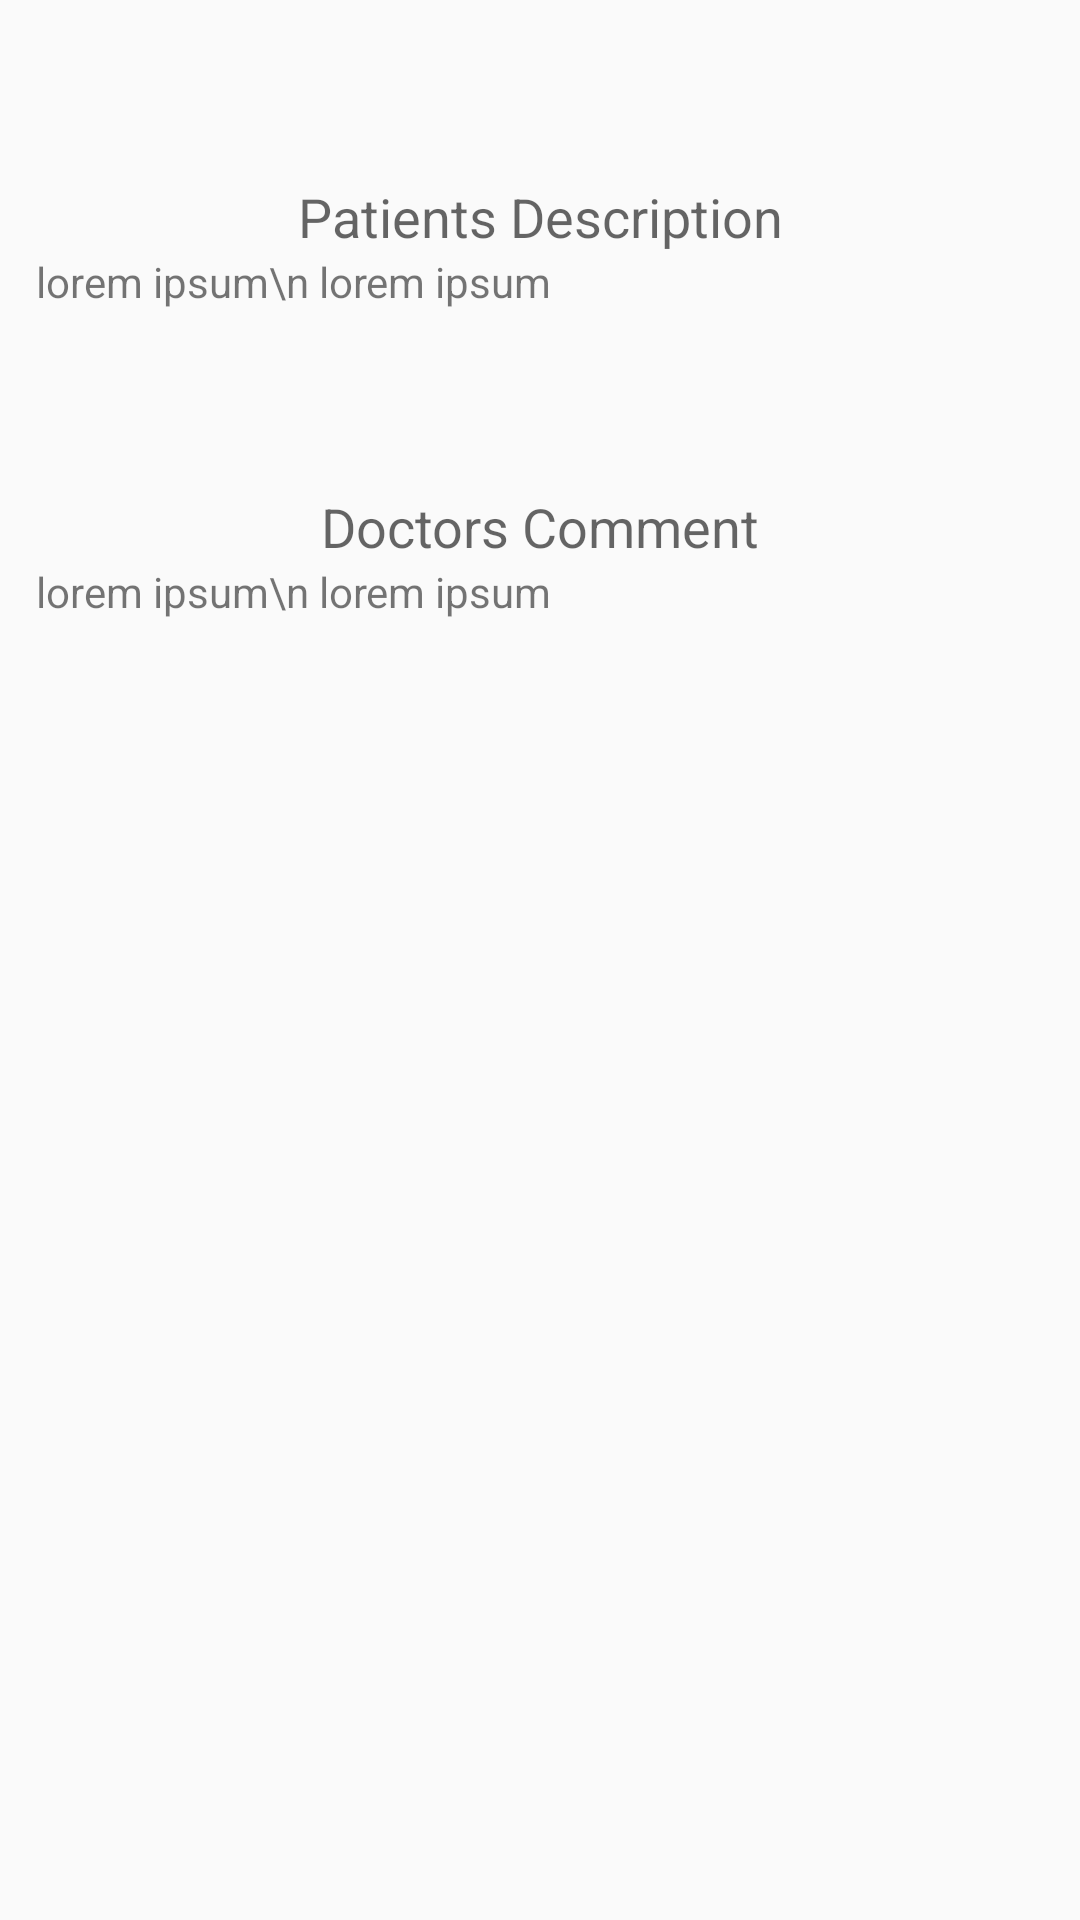

Write the Android layout XML for this screen, with the resource values it uses.
<!-- AndroidManifest.xml: application theme AppTheme -->
<!-- res/layout/markers_comments.xml -->
<?xml version="1.0" encoding="utf-8"?>
<LinearLayout
    xmlns:android="http://schemas.android.com/apk/res/android"
    android:layout_width="match_parent"
    android:layout_height="match_parent"
    android:orientation="vertical">

    <TextView
        android:layout_width="match_parent"
        android:layout_height="60dp"
        />

    <TextView
        android:layout_width="match_parent"
        android:layout_height="wrap_content"
        android:gravity="center"
        android:textAppearance="@style/Base.TextAppearance.AppCompat.Medium"
        android:text="Patients Description"
        />

    <TextView
        android:layout_width="match_parent"
        android:layout_height="wrap_content"
        android:layout_marginRight="12dp"
        android:layout_marginLeft="12dp"
        android:text="lorem ipsum\n lorem ipsum"/>

    <TextView
        android:layout_width="match_parent"
        android:layout_height="60dp"
        />

    <TextView
        android:layout_width="match_parent"
        android:layout_height="wrap_content"
        android:gravity="center"
        android:textAppearance="@style/Base.TextAppearance.AppCompat.Medium"
        android:text="Doctors Comment"
        />

    <TextView
        android:layout_width="match_parent"
        android:layout_height="wrap_content"
        android:layout_marginRight="12dp"
        android:layout_marginLeft="12dp"
        android:text="lorem ipsum\n lorem ipsum"/>


</LinearLayout>
<!-- resources referenced by this layout -->
<resources>
  <style name="AppTheme" parent="Theme.AppCompat.Light.NoActionBar">
          
          <item name="colorPrimary">@color/colorPrimary</item>
          <item name="colorPrimaryDark">@color/colorPrimaryDark</item>
          <item name="colorAccent">@color/colorAccent</item>
      </style>
  <color name="colorPrimary">#3F51B5</color>
  <color name="colorPrimaryDark">#303F9F</color>
  <color name="colorAccent">#FF4081</color>
</resources>
